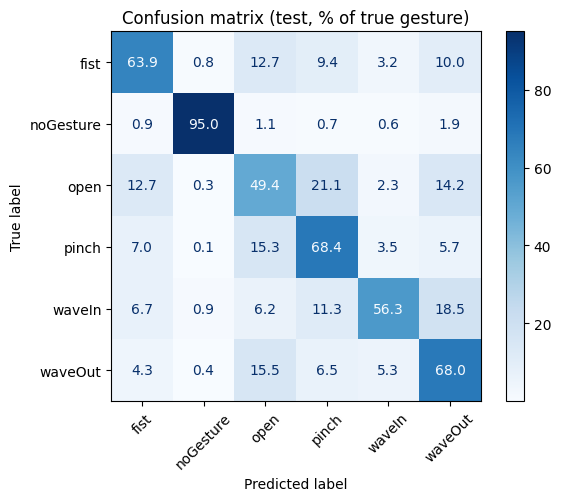

The table this chart was drawn from, first rows:
, fist, noGesture, open, pinch, waveIn, waveOut
fist, 1176, 14, 234, 173, 59, 183
noGesture, 18, 1899, 21, 13, 12, 37
open, 226, 5, 880, 377, 41, 254
pinch, 136, 1, 296, 1325, 68, 110
waveIn, 119, 15, 110, 200, 992, 327
waveOut, 83, 8, 298, 124, 101, 1305
